Photos from the image-classification dataset "初赛数据集包含训练集和测试集输入" in the GitHub repository LDT-von/ihc-virtual-stain. Its 3 classes are: DAPI, HLA-DR, Vimentin.

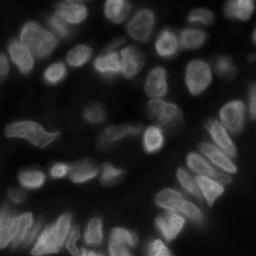
Label: DAPI

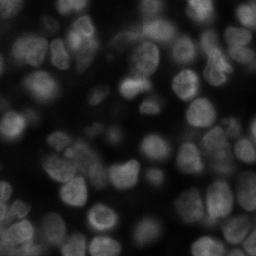
Label: DAPI

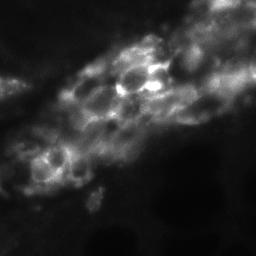
Label: Vimentin

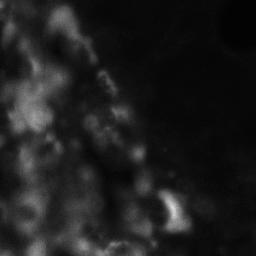
Label: Vimentin

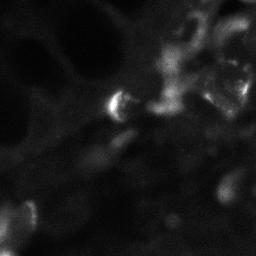
Label: HLA-DR

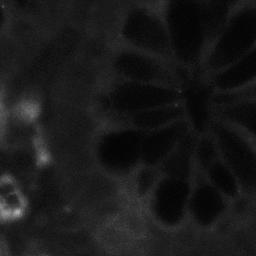
Label: HLA-DR
